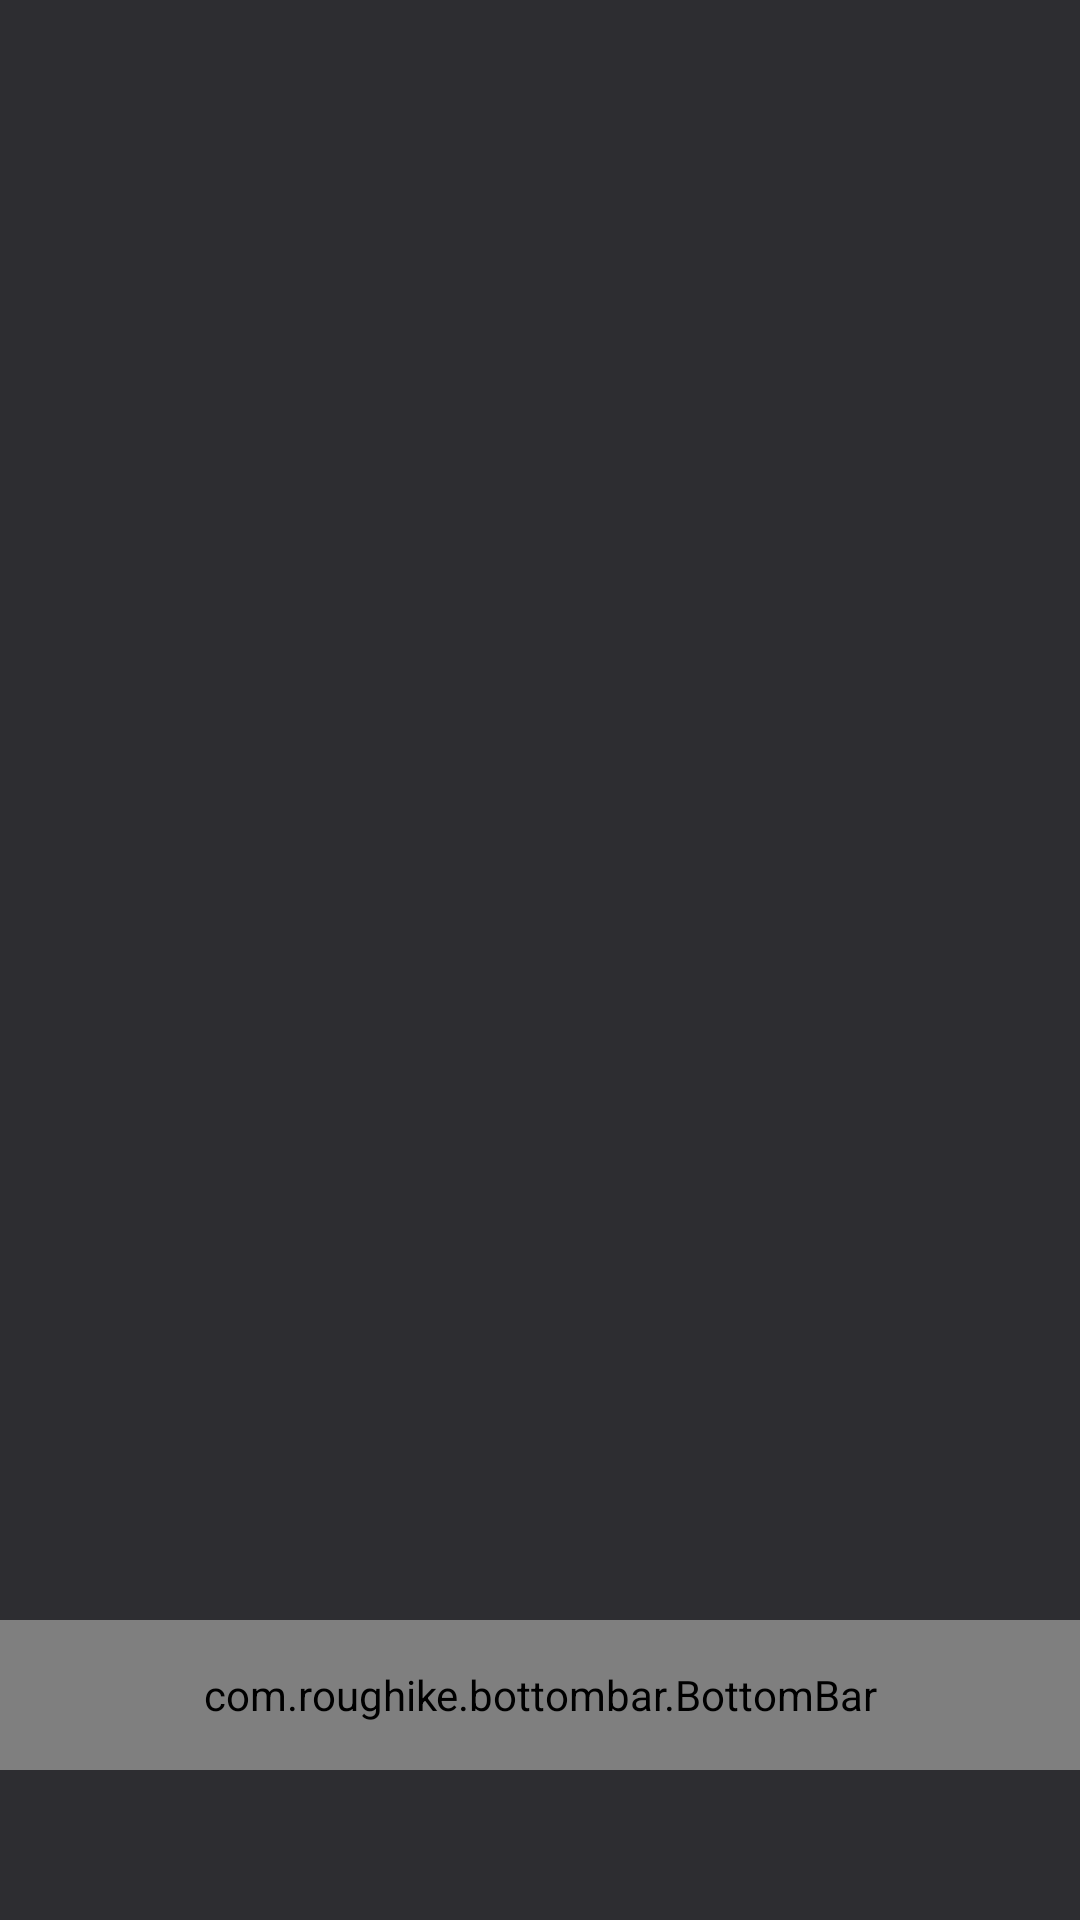

Layout XML and referenced resources for this Android screen:
<!-- AndroidManifest.xml: application theme MyMaterialTheme -->
<!-- res/layout/fragment_alarm.xml -->
<RelativeLayout xmlns:android="http://schemas.android.com/apk/res/android"
                xmlns:app="http://schemas.android.com/apk/res-auto"
                xmlns:tools="http://schemas.android.com/tools"
                android:layout_width="match_parent"
                android:layout_height="match_parent"
                android:animateLayoutChanges="true"
                tools:context="com.unathemastudios.bitrate.AlarmFragment"
                android:background="@color/darkGrey">

    

    <RelativeLayout
        android:layout_width="match_parent"
        android:id="@+id/alarm_layout_for_fragments"
        android:layout_alignParentStart="true"
        android:layout_above="@+id/relativeLayout20"
        android:layout_height="wrap_content"
        android:layout_alignParentTop="true"
        android:background="@color/darkGrey">

    </RelativeLayout>

    <RelativeLayout
        android:layout_width="match_parent"
        android:layout_height="50dp"
        android:id="@+id/relativeLayout20"
        android:elevation="1dp"
        android:layout_alignParentBottom="true"
        android:layout_alignParentStart="true"
        android:layout_marginBottom="50dp">

        <com.roughike.bottombar.BottomBar
            android:id="@+id/bottomBarAlarm"
            android:layout_width="match_parent"
            android:layout_height="match_parent"
            android:layout_alignParentBottom="true"
            android:elevation="4dp"
            app:bb_tabXmlResource="@xml/bottom_navigation_tabs_for_alarm" />

    </RelativeLayout>

</RelativeLayout>
<!-- resources referenced by this layout -->
<resources>
  <color name="darkGrey">#2d2d31</color>
  <style name="MyMaterialTheme" parent="MyMaterialTheme.Base">
  
      </style>
  <style name="MyMaterialTheme.Base" parent="Theme.AppCompat.Light.DarkActionBar">
          <item name="windowNoTitle">true</item>
          <item name="windowActionBar">false</item>
          <item name="colorPrimary">@color/colorPrimary</item>
          <item name="colorPrimaryDark">@color/colorPrimaryDark</item>
          <item name="colorAccent">@color/colorAccent</item>
      </style>
  <color name="colorPrimary">#37474f</color>
  <color name="colorPrimaryDark">#263238</color>
  <color name="colorAccent">#f44336</color>
</resources>
